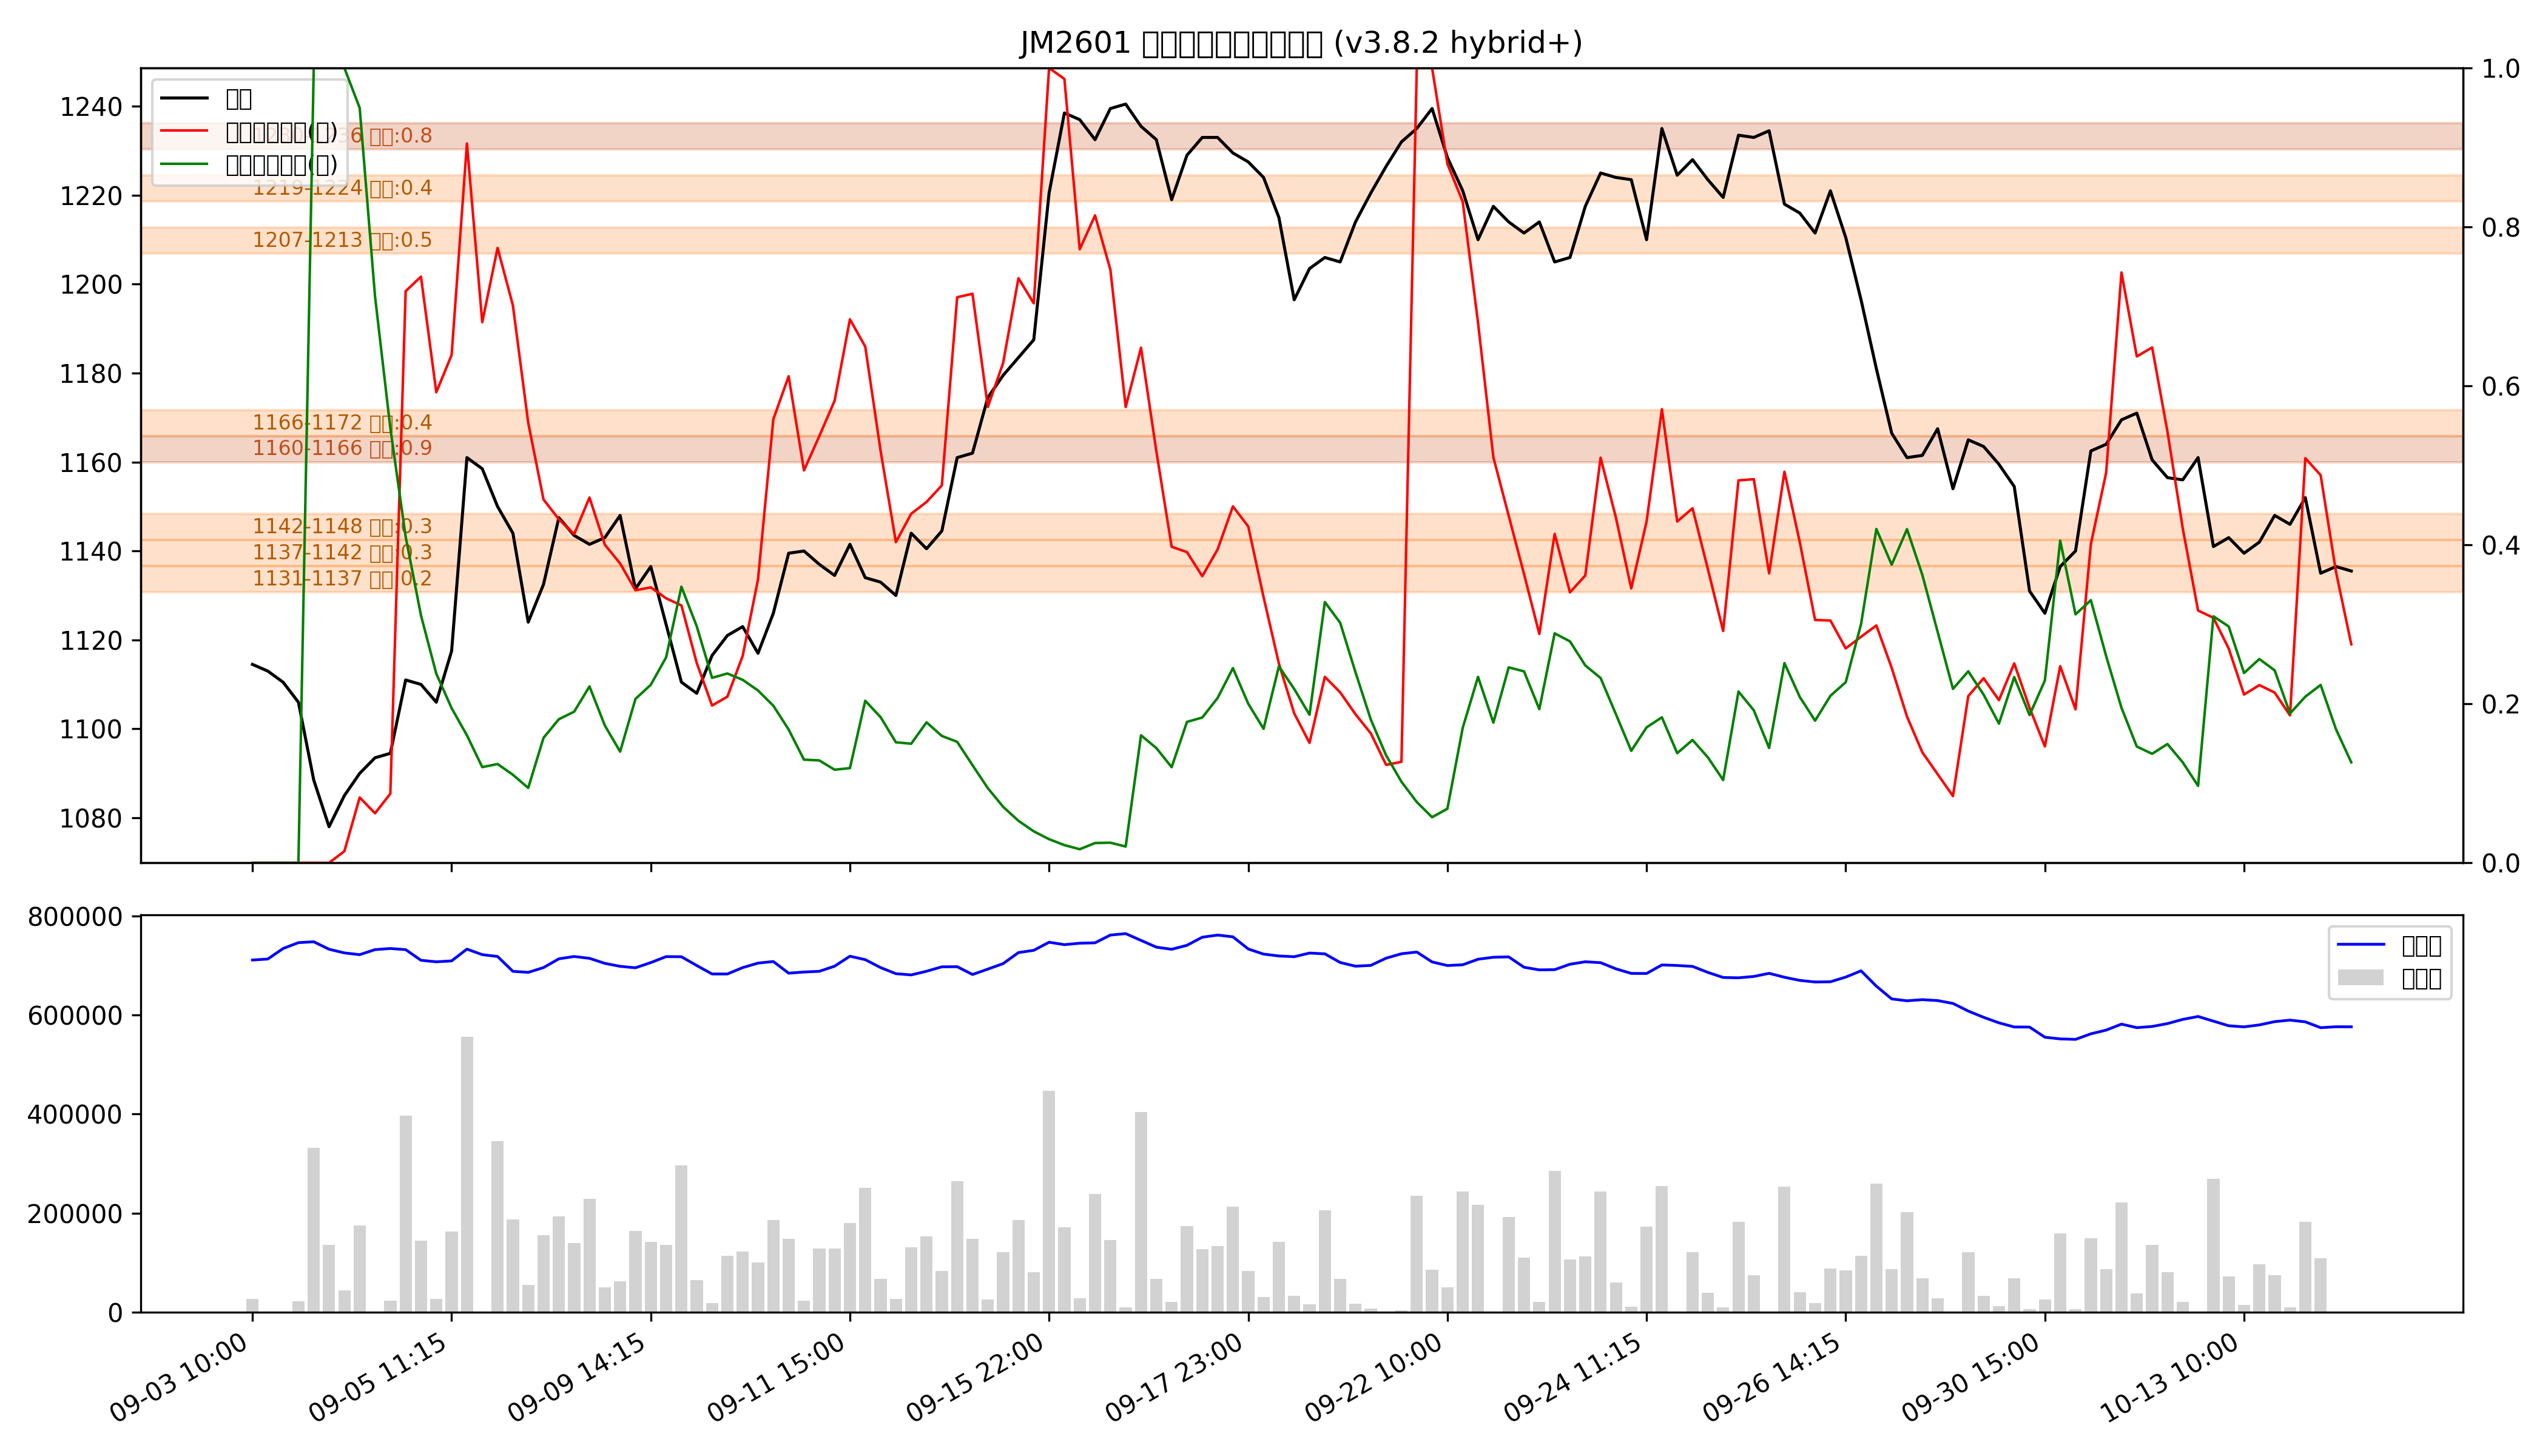

The file beside this chart, header and first rows:
low, high, recent_strength, all_strength, avg_strength, persistent, zone_type
1131, 1137, 0.0, 0.3, 0.2, False, 短期区
1137, 1142, 0.1, 0.4, 0.3, False, 短期区
1142, 1148, 0.1, 0.4, 0.3, False, 短期区
1160, 1166, 0.8, 强：1.0, 强：0.9, True, 持久区
1166, 1172, 0.6, 0.2, 0.4, False, 短期区
1207, 1213, 强：0.8, 0.2, 0.5, False, 短期区
1219, 1224, 0.2, 0.5, 0.4, False, 短期区
1230, 1236, 强：1.0, 强：0.6, 强：0.8, True, 持久区
